Run: headless pygame with SDL's dummy video driver; simulated clock (each Clock.tick advances the game by its frame time, no real sleeping); random seed 0; keys injected as events and as key.get_pressed() state; no mouse input.
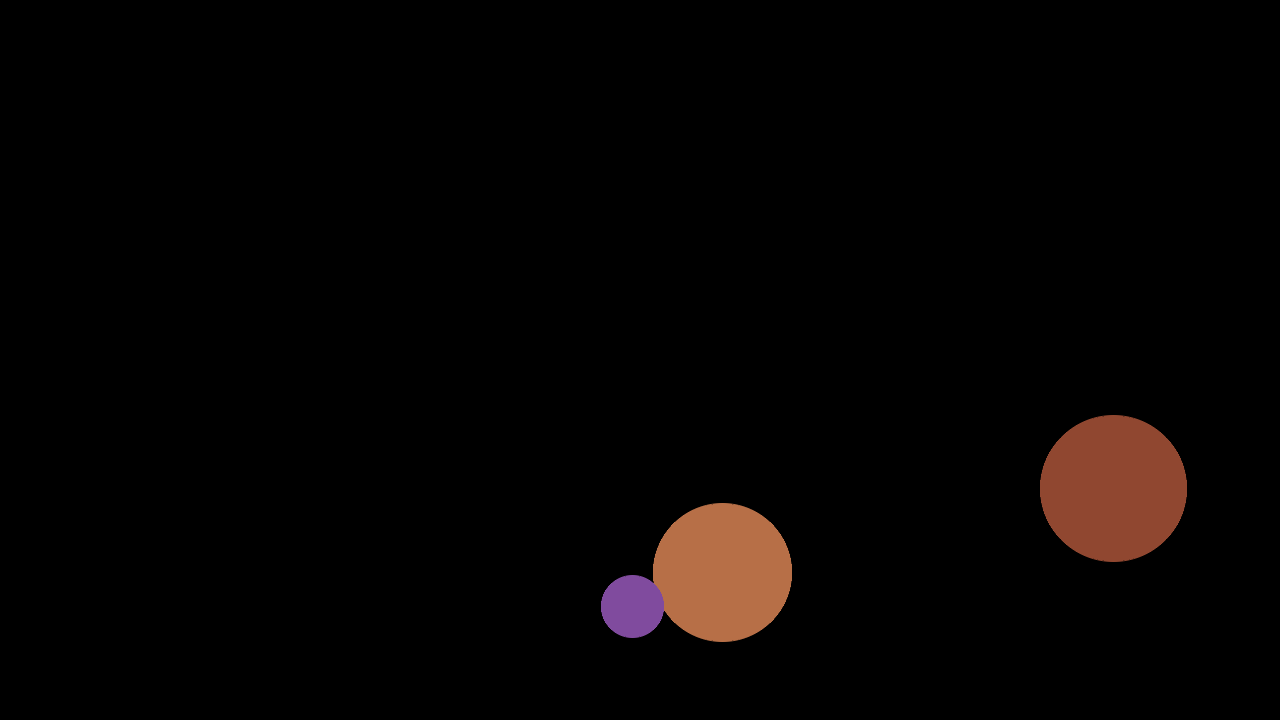
Frame 1 of 4 · flips 1–60 · no input
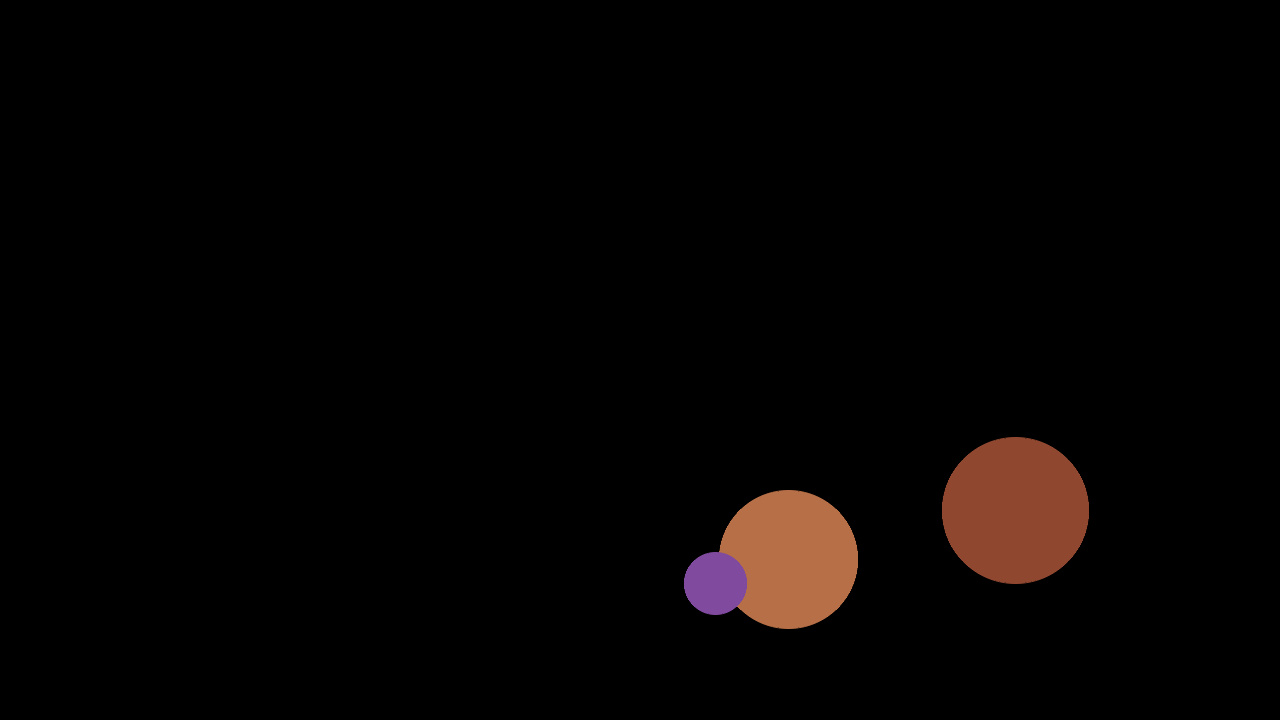
Frame 2 of 4 · flips 61–180 · tapped SPACE, RETURN · held RIGHT (→), D
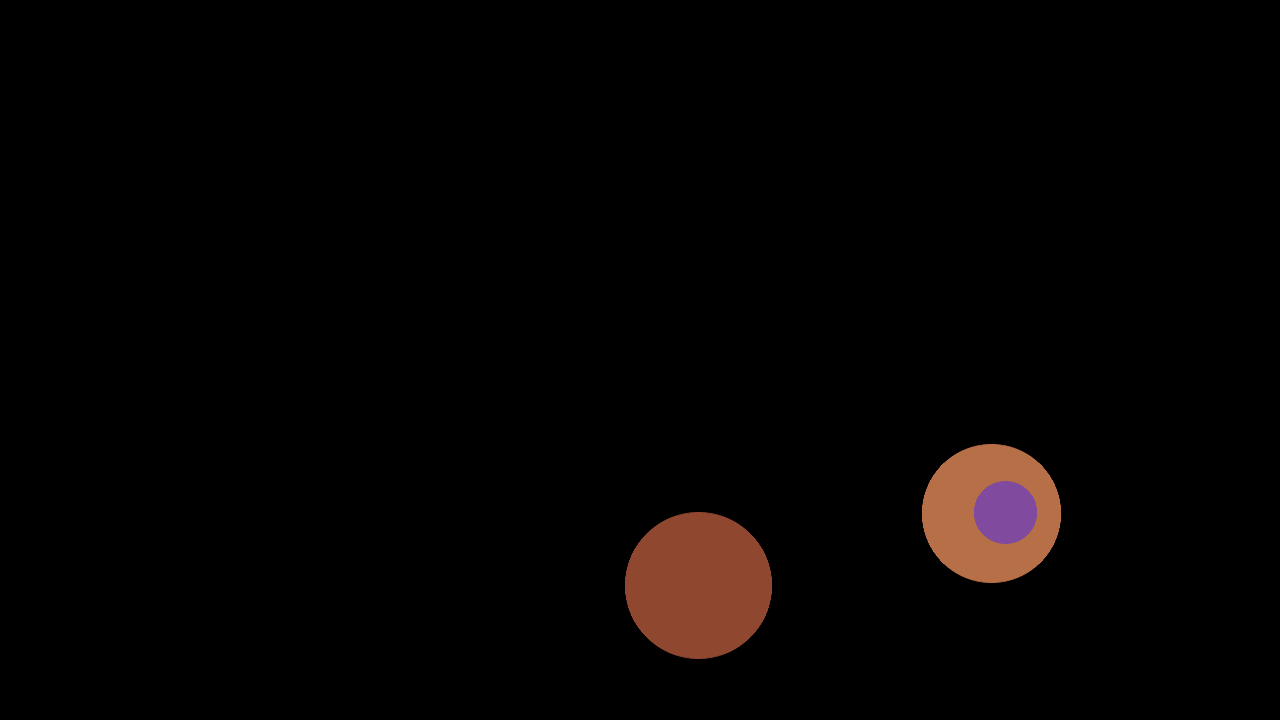
Frame 3 of 4 · flips 181–300 · held DOWN (↓), S
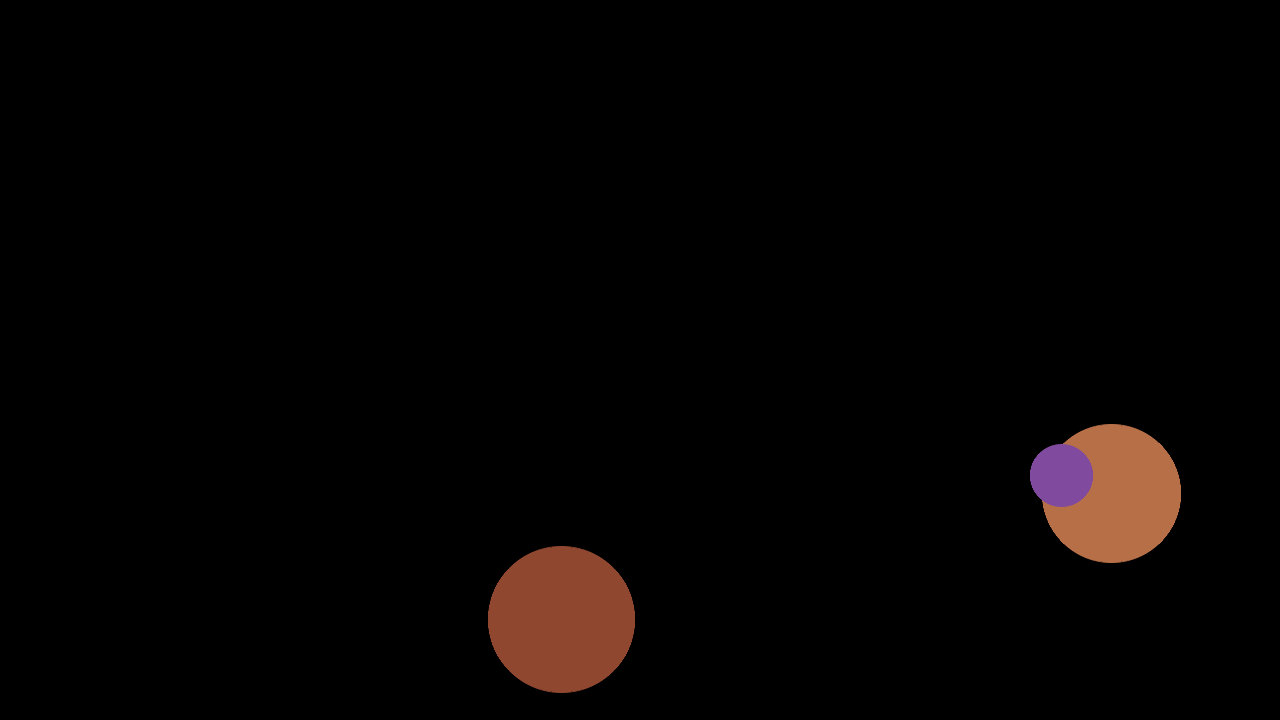
Frame 4 of 4 · flips 301–420 · held LEFT (←), A, UP (↑), W

The pygame program that drew these frames:

#! /usr/bin/env python3
from math import ceil
from random import randint

import pygame
from pygame import Vector2, color, gfxdraw
from pygame.color import Color

SCREEN_SIZE: tuple[int, int] = (1280, 720)
MIN_DISTANCE: float = 50  # To Avoid crazy accelerations when bodies are too close
G: float = 900
NUMBER_OF_STARS: int = 3
BACKGROUND_COLOR = "black"


def random_color() -> Color:
    return Color(randint(0, 255), randint(0, 255), randint(0, 255))


def random_position() -> Vector2:
    x_margin = ceil(SCREEN_SIZE[0] / 10)
    x = randint(x_margin, SCREEN_SIZE[0] - x_margin)
    y_margin = ceil(SCREEN_SIZE[1] / 10)
    y = randint(y_margin, SCREEN_SIZE[1] - y_margin)
    return Vector2(x, y)


def random_mass() -> float:
    mass = randint(1000, 4000)
    normalized_mass = mass * 4 / NUMBER_OF_STARS
    return normalized_mass


def size_from_mass(mass: float) -> float:
    """Just linear here, for more representation"""
    return max(mass / 50, 3)


MASSES: list[float] = [random_mass() for _ in range(NUMBER_OF_STARS)]
SIZES: list[float] = [size_from_mass(mass) for mass in MASSES]


INITIAL_POSITIONS: list[Vector2] = [random_position() for _ in range(NUMBER_OF_STARS)]
INITIAL_VELOCITIES: list[Vector2] = [Vector2(0, 0) for _ in range(NUMBER_OF_STARS)]
COLORS: list[color.Color] = [random_color() for _ in range(NUMBER_OF_STARS)]


def compute_accelerations(
    positions: list[Vector2], masses: list[float]
) -> list[Vector2]:
    accelerations = [Vector2(0, 0) for _ in range(NUMBER_OF_STARS)]
    for i in range(NUMBER_OF_STARS):
        # we will compute the acceleration vector for each body
        # and add it to the accelerations list
        for j in range(NUMBER_OF_STARS):
            if i == j:
                continue
            # first we compute the unit direction vector from i to j
            vector_between_the_two = positions[j] - positions[i]
            distance = vector_between_the_two.length()
            if distance <= 1:
                continue
            unit_direction = vector_between_the_two.normalize()
            # then we compute the acceleration of i from the  gravity of and j
            accelerations[i] += (
                masses[j] * G / max(distance, MIN_DISTANCE) ** 2
            ) * unit_direction
    return accelerations


def compute_velocities(
    velocities: list[Vector2], accelerations: list[Vector2], dt: float
) -> list[Vector2]:
    return [
        velocity + acceleration * dt
        for (velocity, acceleration) in zip(velocities, accelerations)
    ]


def compute_positions(
    positions: list[Vector2], velocities: list[Vector2], dt_in_s: float
) -> list[Vector2]:
    return [
        position + velocity * dt_in_s
        for (position, velocity) in zip(positions, velocities)
    ]


def draw_circle(surface, color, position: Vector2, radius):
    x, y = round(position.x), round(position.y)
    int_radius = round(radius)
    if int_radius > 5:
        # no need to use anti-aliasing for small circles
        gfxdraw.aacircle(surface, x, y, int_radius, color)
    gfxdraw.filled_circle(surface, x, y, int_radius, color)


def draw_bodies(positions: list[Vector2]):
    for color, position, size in zip(COLORS, positions, SIZES):
        draw_circle(screen, color, position, size)


if __name__ == "__main__":
    # Example file showing a basic pygame "game loop"
    # pygame setup
    pygame.init()
    screen = pygame.display.set_mode(SCREEN_SIZE)
    clock = pygame.time.Clock()
    running = True
    dt_in_s = 0

    positions: list[Vector2] = INITIAL_POSITIONS
    velocities: list[Vector2] = INITIAL_VELOCITIES

    while running:
        # poll for events
        # pygame.QUIT event means the user clicked X to close your window
        for event in pygame.event.get():
            if event.type == pygame.QUIT:
                running = False

        accelerations = compute_accelerations(positions, MASSES)
        velocities = compute_velocities(velocities, accelerations, dt_in_s)
        positions = compute_positions(positions, velocities, dt_in_s)

        screen.fill(BACKGROUND_COLOR)
        draw_bodies(positions)
        pygame.display.flip()

        dt_in_s = clock.tick(60) / 1000  # limits FPS to 60

    pygame.quit()
